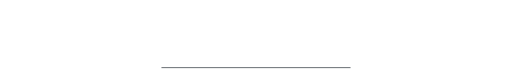
t = 0.00 s
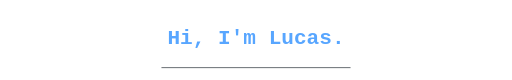
t = 1.67 s
t = 3.33 s: frame unchanged from t = 1.67 s, image omitted
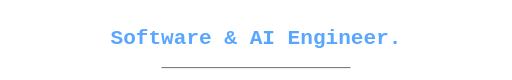
t = 5.00 s
t = 6.67 s: frame unchanged from t = 5.00 s, image omitted
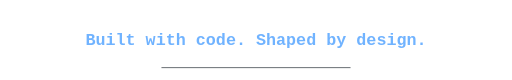
t = 8.33 s

The animated SVG that drew these frames (rendered in a browser with its animation timeline set to each time). Animation: 1 CSS @keyframes rule; frames cover the first 8.33 s, repeats indefinitely.

<svg xmlns="http://www.w3.org/2000/svg" width="700" height="110" viewBox="0 0 700 110" role="img" aria-label="Hi, I am Lucas. Software and AI Engineer.">
<style>
text{font-family:ui-monospace,SFMono-Regular,Consolas,monospace;text-anchor:middle;fill:#58a6ff;font-weight:600;font-size:29px}
.line{opacity:0;animation:reveal 12s infinite}.second{animation-delay:4s}.third{animation-delay:8s;font-size:23px}
@keyframes reveal{0%,33.33%,100%{opacity:0;transform:translateY(5px)}5%,28%{opacity:1;transform:translateY(0)}}
@media(prefers-reduced-motion:reduce){.line{animation:none;opacity:0}.first{opacity:1}}
</style>
<path d="M220 93H480" stroke="#30363d" stroke-width="1"/>
<text class="line first" x="350" y="61">Hi, I'm Lucas.</text>
<text class="line second" x="350" y="61">Software &amp; AI Engineer.</text>
<text class="line third" x="350" y="61">Built with code. Shaped by design.</text>
</svg>
